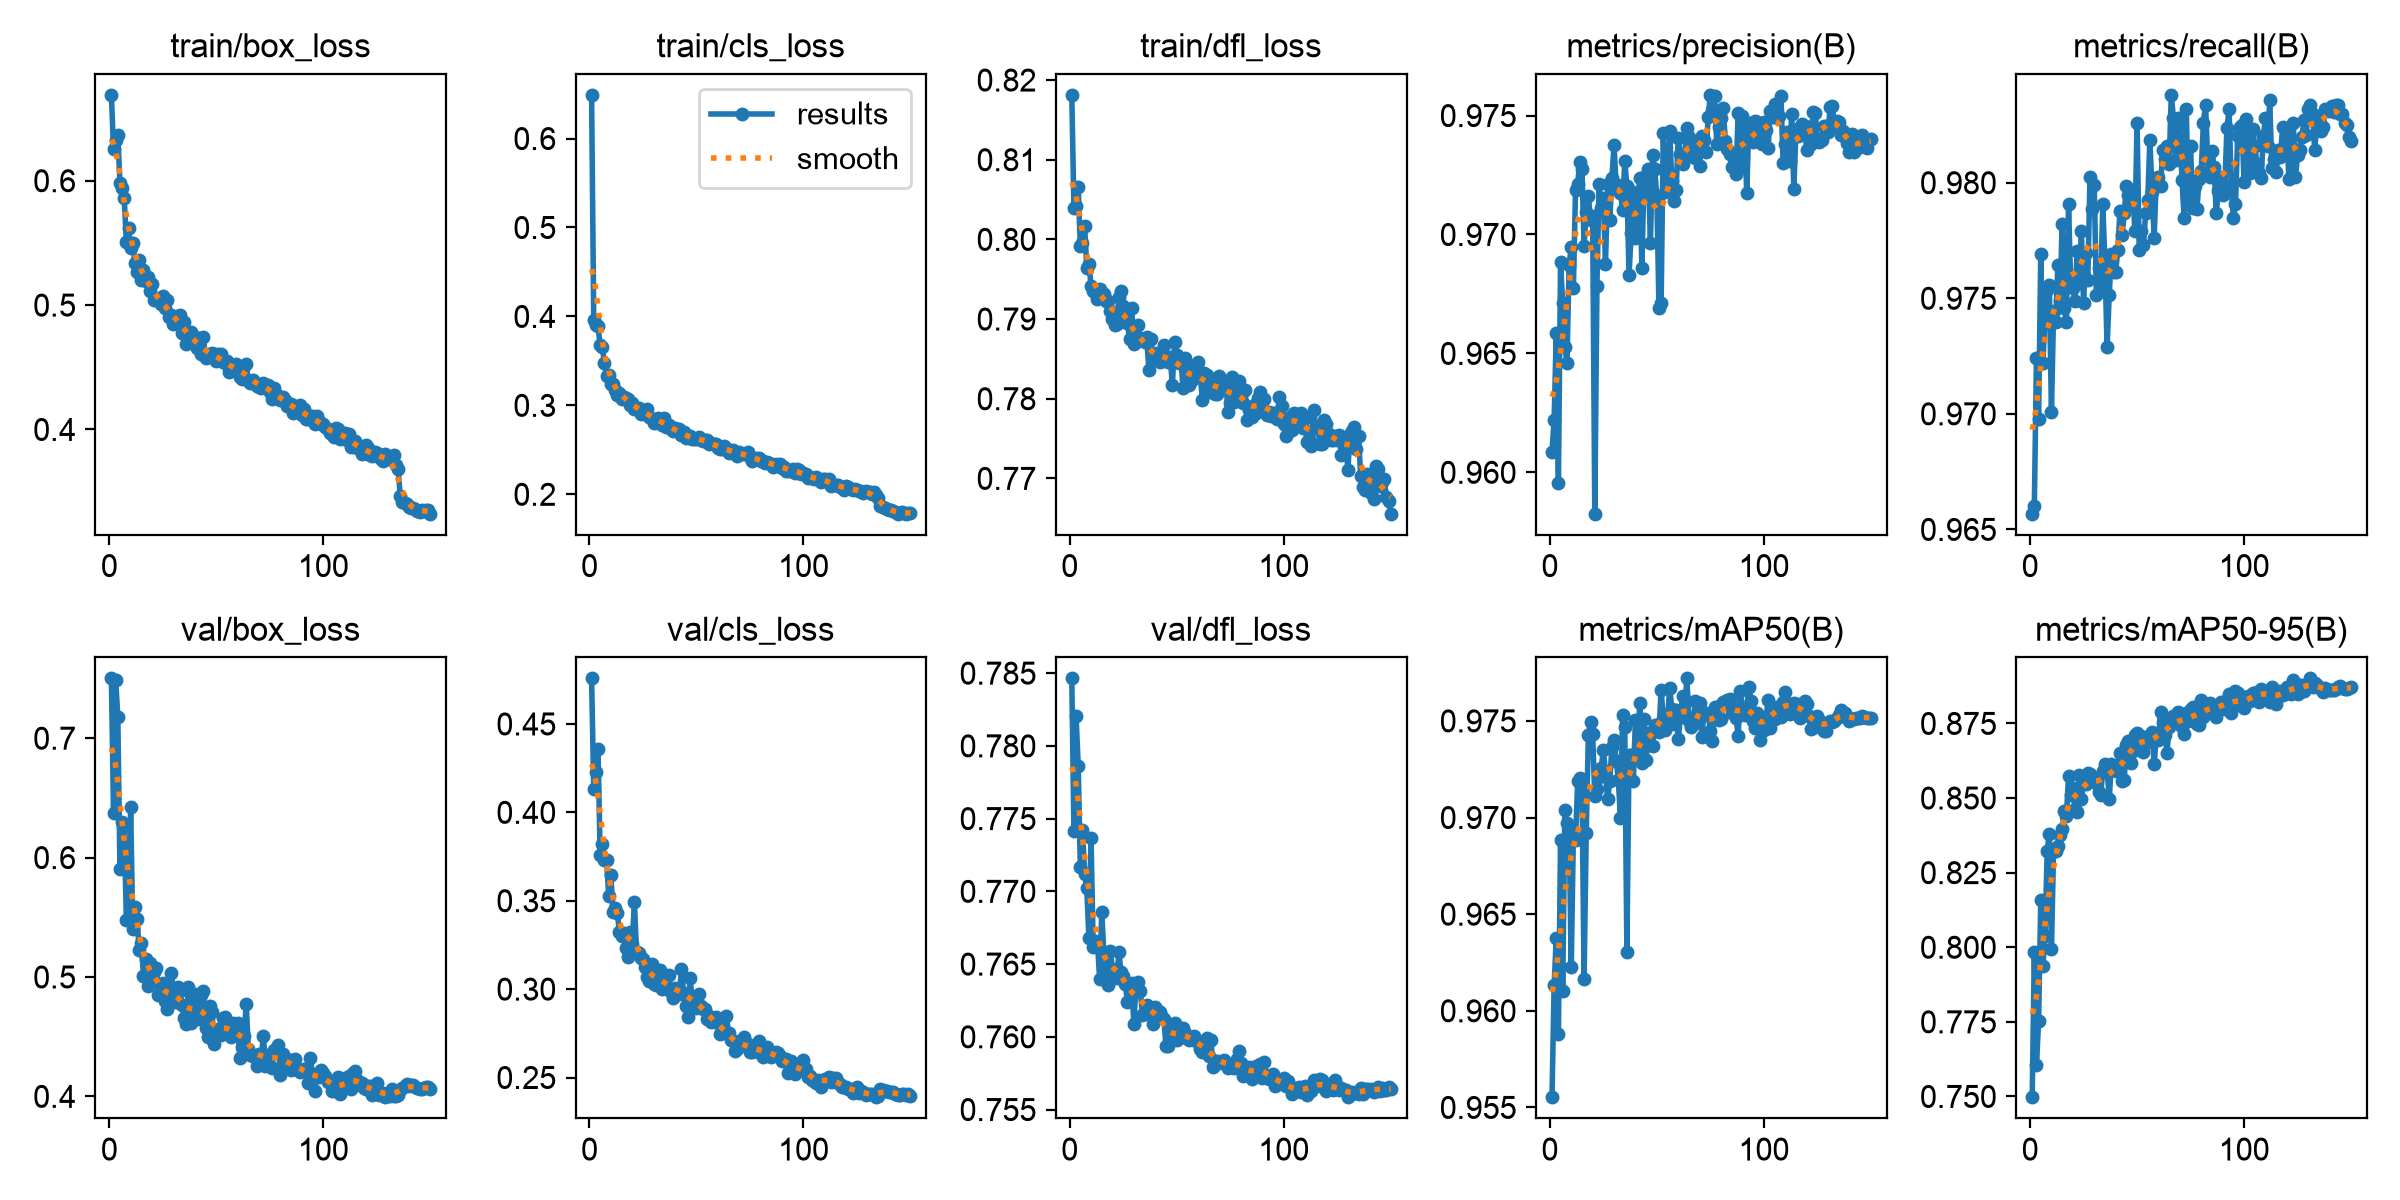

The file beside this chart, header and first rows:
epoch, time, train/box_loss, train/cls_loss, train/dfl_loss, metrics/precision(B), metrics/recall(B), metrics/mAP50(B), metrics/mAP50-95(B), val/box_loss, val/cls_loss, val/dfl_loss, lr/pg0, lr/pg1, lr/pg2
1, 34.75, 0.669, 0.6491, 0.8181, 0.9609, 0.9657, 0.9555, 0.7498, 0.7501, 0.4758, 0.7846, 0.0006593, 0.0006593, 0.0006593
2, 48.22, 0.6253, 0.3964, 0.8039, 0.9622, 0.966, 0.9613, 0.7984, 0.6369, 0.4131, 0.7741, 0.001326, 0.001326, 0.001326
3, 61.54, 0.6324, 0.3907, 0.8042, 0.9658, 0.9724, 0.9638, 0.7605, 0.7491, 0.4229, 0.7821, 0.001992, 0.001992, 0.001992
4, 74.81, 0.6366, 0.3895, 0.8066, 0.9595, 0.9698, 0.9588, 0.7754, 0.7178, 0.4358, 0.7786, 0.001998, 0.001998, 0.001998
5, 88.21, 0.5984, 0.3677, 0.7991, 0.9688, 0.9769, 0.9688, 0.8158, 0.5905, 0.376, 0.7717, 0.001997, 0.001997, 0.001997
6, 101.7, 0.5942, 0.3654, 0.7996, 0.9671, 0.9722, 0.961, 0.7937, 0.63, 0.3822, 0.7742, 0.001995, 0.001995, 0.001995
7, 115.3, 0.5861, 0.3479, 0.8017, 0.9653, 0.9742, 0.9704, 0.8036, 0.6258, 0.3732, 0.7712, 0.001992, 0.001992, 0.001992
8, 128.7, 0.5505, 0.3328, 0.7965, 0.9646, 0.9753, 0.9697, 0.8323, 0.5479, 0.3728, 0.7702, 0.001989, 0.001989, 0.001989
9, 142.2, 0.5623, 0.3337, 0.7969, 0.9687, 0.9756, 0.9694, 0.8381, 0.5477, 0.3529, 0.7668, 0.001986, 0.001986, 0.001986
10, 155.7, 0.5458, 0.3245, 0.7942, 0.9695, 0.9701, 0.9623, 0.7994, 0.6424, 0.3645, 0.7737, 0.001982, 0.001982, 0.001982
11, 169.1, 0.5503, 0.3243, 0.7935, 0.9677, 0.9744, 0.9692, 0.8329, 0.5404, 0.3438, 0.7661, 0.001978, 0.001978, 0.001978
12, 182.5, 0.5335, 0.3171, 0.7934, 0.9719, 0.974, 0.9688, 0.8323, 0.5582, 0.3457, 0.7666, 0.001974, 0.001974, 0.001974
13, 195.9, 0.5264, 0.3121, 0.7925, 0.9721, 0.9764, 0.9719, 0.8338, 0.5487, 0.3433, 0.7665, 0.001969, 0.001969, 0.001969
14, 209.2, 0.5364, 0.3137, 0.7938, 0.973, 0.9749, 0.972, 0.8375, 0.5228, 0.3323, 0.764, 0.001964, 0.001964, 0.001964
15, 222.6, 0.5206, 0.3077, 0.7928, 0.9728, 0.9782, 0.9718, 0.8395, 0.5284, 0.3302, 0.7686, 0.001958, 0.001958, 0.001958
16, 236, 0.5279, 0.3097, 0.7932, 0.9695, 0.9746, 0.9617, 0.8455, 0.5006, 0.3317, 0.7657, 0.001952, 0.001952, 0.001952
17, 249.4, 0.5197, 0.3084, 0.7923, 0.9709, 0.974, 0.9692, 0.8439, 0.5154, 0.3234, 0.7639, 0.001945, 0.001945, 0.001945
18, 262.9, 0.523, 0.3074, 0.7923, 0.9716, 0.9791, 0.9743, 0.8575, 0.4921, 0.3183, 0.7635, 0.001938, 0.001938, 0.001938
19, 276.2, 0.5116, 0.3004, 0.791, 0.9706, 0.9756, 0.9749, 0.8512, 0.5118, 0.3324, 0.7659, 0.00193, 0.00193, 0.00193
20, 289.7, 0.5173, 0.3025, 0.79, 0.9708, 0.9754, 0.9743, 0.8535, 0.4993, 0.3255, 0.7647, 0.001923, 0.001923, 0.001923
21, 303.1, 0.504, 0.296, 0.7892, 0.9583, 0.9749, 0.9711, 0.8462, 0.5044, 0.3493, 0.7645, 0.001914, 0.001914, 0.001914
22, 316.5, 0.5047, 0.2967, 0.7893, 0.9678, 0.977, 0.9715, 0.8454, 0.5078, 0.3212, 0.764, 0.001906, 0.001906, 0.001906
23, 329.9, 0.5052, 0.2975, 0.7928, 0.9721, 0.9757, 0.9721, 0.8578, 0.4848, 0.3207, 0.7658, 0.001897, 0.001897, 0.001897
24, 343.3, 0.5012, 0.2906, 0.7935, 0.9711, 0.9779, 0.9726, 0.8497, 0.4934, 0.3175, 0.7645, 0.001887, 0.001887, 0.001887
25, 356.6, 0.507, 0.2942, 0.7916, 0.9715, 0.9748, 0.9735, 0.8551, 0.4951, 0.3168, 0.7642, 0.001878, 0.001878, 0.001878
26, 370, 0.4978, 0.2941, 0.7902, 0.9688, 0.977, 0.9723, 0.8546, 0.4798, 0.3123, 0.7636, 0.001867, 0.001867, 0.001867
27, 383.3, 0.5041, 0.2954, 0.7895, 0.9721, 0.9758, 0.971, 0.8582, 0.4734, 0.307, 0.7624, 0.001857, 0.001857, 0.001857
28, 396.9, 0.4905, 0.2872, 0.7874, 0.9706, 0.9802, 0.9719, 0.858, 0.4781, 0.3046, 0.7634, 0.001846, 0.001846, 0.001846
29, 410.3, 0.4924, 0.2852, 0.7914, 0.9724, 0.9789, 0.9737, 0.8559, 0.5035, 0.3142, 0.7637, 0.001835, 0.001835, 0.001835
30, 423.7, 0.4849, 0.2803, 0.7869, 0.9738, 0.9799, 0.974, 0.8568, 0.4892, 0.3031, 0.7609, 0.001823, 0.001823, 0.001823
31, 437.1, 0.4887, 0.2844, 0.7872, 0.972, 0.9751, 0.9729, 0.8549, 0.4795, 0.3023, 0.7636, 0.001811, 0.001811, 0.001811
32, 450.4, 0.4914, 0.2862, 0.7893, 0.9721, 0.9763, 0.9719, 0.8521, 0.4913, 0.3062, 0.7637, 0.001799, 0.001799, 0.001799
33, 463.8, 0.4919, 0.2841, 0.7876, 0.9717, 0.9756, 0.9699, 0.8511, 0.488, 0.3107, 0.7631, 0.001786, 0.001786, 0.001786
34, 477.1, 0.4779, 0.2777, 0.7874, 0.971, 0.9791, 0.9753, 0.8591, 0.4764, 0.2999, 0.7615, 0.001773, 0.001773, 0.001773
35, 490.6, 0.4861, 0.2856, 0.7871, 0.9731, 0.9765, 0.9747, 0.8614, 0.466, 0.3071, 0.7616, 0.001759, 0.001759, 0.001759
36, 504, 0.4685, 0.2755, 0.7877, 0.972, 0.9729, 0.9631, 0.86, 0.4602, 0.3016, 0.7622, 0.001746, 0.001746, 0.001746
37, 517.4, 0.4758, 0.278, 0.7836, 0.9683, 0.9751, 0.9732, 0.8497, 0.4918, 0.3078, 0.762, 0.001732, 0.001732, 0.001732
38, 530.9, 0.4784, 0.2734, 0.7876, 0.9701, 0.9769, 0.9732, 0.8613, 0.4615, 0.2982, 0.762, 0.001717, 0.001717, 0.001717
39, 544.3, 0.4697, 0.2711, 0.7851, 0.9718, 0.9761, 0.9719, 0.8604, 0.4674, 0.2951, 0.7609, 0.001703, 0.001703, 0.001703
40, 557.7, 0.4745, 0.274, 0.785, 0.9699, 0.9761, 0.9751, 0.8589, 0.4858, 0.3005, 0.762, 0.001688, 0.001688, 0.001688
41, 571.1, 0.4652, 0.2714, 0.7857, 0.9711, 0.9771, 0.9733, 0.8611, 0.4702, 0.2985, 0.7618, 0.001672, 0.001672, 0.001672
42, 584.5, 0.4739, 0.2729, 0.7846, 0.9724, 0.9788, 0.9759, 0.8649, 0.4652, 0.297, 0.7617, 0.001657, 0.001657, 0.001657
43, 597.9, 0.4606, 0.2662, 0.7857, 0.9686, 0.9777, 0.9728, 0.8558, 0.4845, 0.3115, 0.7614, 0.001641, 0.001641, 0.001641
44, 611.3, 0.4744, 0.2702, 0.7867, 0.9724, 0.9787, 0.9751, 0.856, 0.4879, 0.2976, 0.7612, 0.001625, 0.001625, 0.001625
45, 624.7, 0.4575, 0.2629, 0.7849, 0.9722, 0.9798, 0.973, 0.8678, 0.4569, 0.2906, 0.7594, 0.001609, 0.001609, 0.001609
46, 638.1, 0.4586, 0.2651, 0.7846, 0.9727, 0.9795, 0.9744, 0.8691, 0.4494, 0.2842, 0.7593, 0.001592, 0.001592, 0.001592
47, 651.6, 0.4611, 0.2656, 0.7852, 0.9697, 0.9791, 0.9738, 0.8618, 0.4758, 0.3063, 0.7601, 0.001575, 0.001575, 0.001575
48, 664.9, 0.4617, 0.2624, 0.7817, 0.9734, 0.9797, 0.9737, 0.8656, 0.471, 0.294, 0.7607, 0.001558, 0.001558, 0.001558
49, 678.2, 0.4603, 0.2617, 0.7871, 0.9728, 0.9779, 0.9748, 0.8712, 0.4436, 0.2907, 0.7609, 0.00154, 0.00154, 0.00154
50, 691.5, 0.4547, 0.2624, 0.7854, 0.9716, 0.9826, 0.9748, 0.8718, 0.4556, 0.2891, 0.7598, 0.001523, 0.001523, 0.001523
51, 704.9, 0.4603, 0.2644, 0.7845, 0.9669, 0.9771, 0.9744, 0.867, 0.4565, 0.2975, 0.7599, 0.001505, 0.001505, 0.001505
52, 718.2, 0.4608, 0.2614, 0.7848, 0.9671, 0.9779, 0.9766, 0.8707, 0.4514, 0.2903, 0.76, 0.001487, 0.001487, 0.001487
53, 731.6, 0.454, 0.2604, 0.7813, 0.9742, 0.9773, 0.9751, 0.8655, 0.4656, 0.2889, 0.7606, 0.001469, 0.001469, 0.001469
54, 744.9, 0.4536, 0.2613, 0.7851, 0.9718, 0.9787, 0.9745, 0.87, 0.4665, 0.2885, 0.7602, 0.00145, 0.00145, 0.00145
55, 758.2, 0.455, 0.2612, 0.7825, 0.9718, 0.9793, 0.9751, 0.8688, 0.454, 0.2831, 0.7599, 0.001432, 0.001432, 0.001432
56, 771.5, 0.4465, 0.2565, 0.7817, 0.9744, 0.9819, 0.9767, 0.871, 0.4527, 0.2848, 0.7598, 0.001413, 0.001413, 0.001413
57, 784.8, 0.4508, 0.2574, 0.7823, 0.9722, 0.9796, 0.9756, 0.872, 0.4496, 0.2813, 0.7599, 0.001394, 0.001394, 0.001394
58, 798.1, 0.4506, 0.2562, 0.7841, 0.9714, 0.9776, 0.9749, 0.8615, 0.4611, 0.2838, 0.76, 0.001374, 0.001374, 0.001374
59, 811.4, 0.4525, 0.2562, 0.7828, 0.9719, 0.9802, 0.9756, 0.871, 0.4595, 0.284, 0.7597, 0.001355, 0.001355, 0.001355
60, 824.6, 0.4496, 0.2525, 0.7846, 0.974, 0.9802, 0.9741, 0.8695, 0.4615, 0.2808, 0.7597, 0.001336, 0.001336, 0.001336
... 90 more rows
